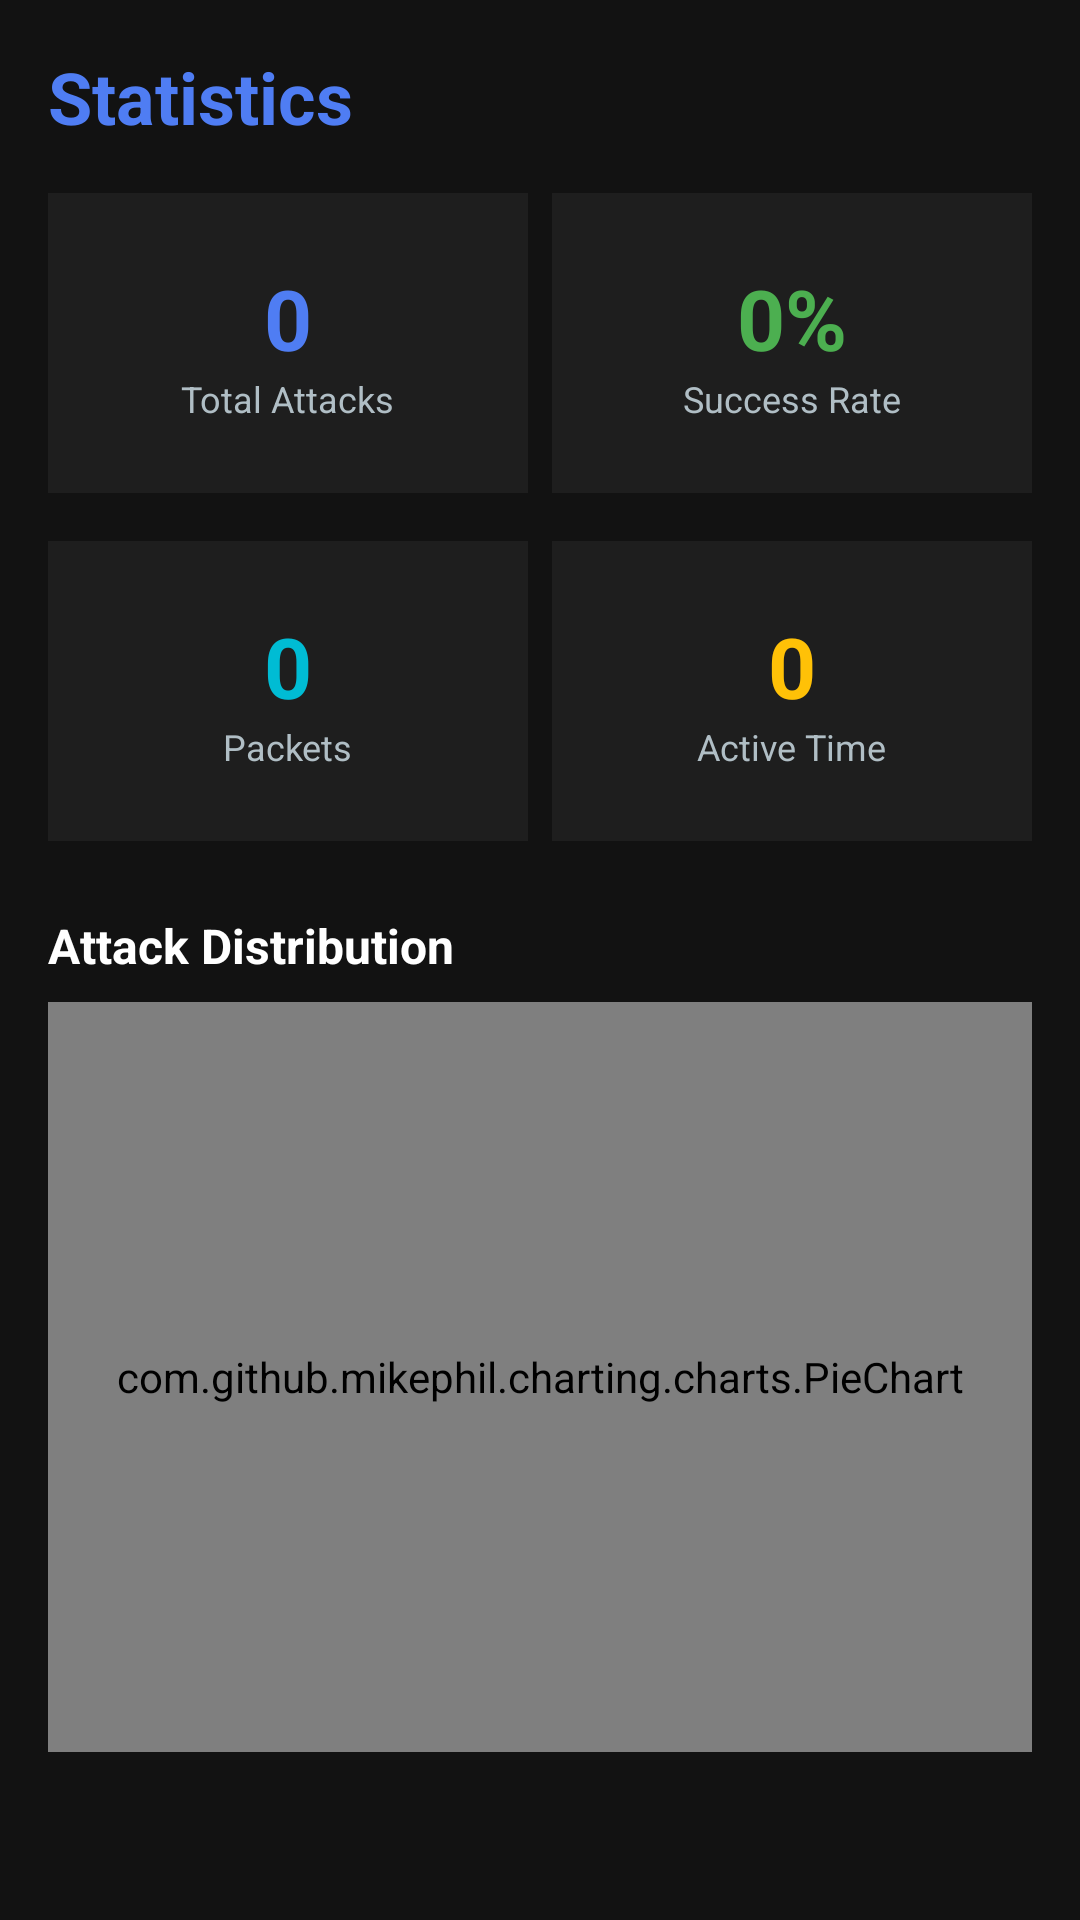

Produce the Android XML layout that renders to this screen, including the resource entries it uses.
<!-- AndroidManifest.xml: application theme Theme.Xyrenn -->
<!-- res/layout/fragment_statistics.xml -->
<?xml version="1.0" encoding="utf-8"?>
<ScrollView xmlns:android="http://schemas.android.com/apk/res/android"
    xmlns:app="http://schemas.android.com/apk/res-auto"
    android:layout_width="match_parent"
    android:layout_height="match_parent"
    android:background="@color/xyrenn_surface">

    <LinearLayout
        android:layout_width="match_parent"
        android:layout_height="wrap_content"
        android:orientation="vertical"
        android:padding="16dp">

        <TextView
            android:layout_width="wrap_content"
            android:layout_height="wrap_content"
            android:text="Statistics"
            android:textColor="@color/xyrenn_secondary"
            android:textSize="24sp"
            android:textStyle="bold"
            android:layout_marginBottom="16dp" />

        <ProgressBar
            android:id="@+id/progressBar"
            android:layout_width="wrap_content"
            android:layout_height="wrap_content"
            android:layout_gravity="center"
            android:visibility="gone"
            android:layout_margin="8dp" />

        <LinearLayout
            android:layout_width="match_parent"
            android:layout_height="wrap_content"
            android:orientation="horizontal"
            android:layout_marginBottom="16dp">

            <LinearLayout
                android:layout_width="0dp"
                android:layout_height="100dp"
                android:layout_weight="1"
                android:orientation="vertical"
                android:gravity="center"
                android:background="@color/xyrenn_surface_light"
                android:layout_marginEnd="4dp">

                <TextView
                    android:id="@+id/tvTotalAttacks"
                    android:layout_width="wrap_content"
                    android:layout_height="wrap_content"
                    android:text="0"
                    android:textColor="@color/xyrenn_secondary"
                    android:textSize="28sp"
                    android:textStyle="bold" />

                <TextView
                    android:layout_width="wrap_content"
                    android:layout_height="wrap_content"
                    android:text="Total Attacks"
                    android:textColor="@color/xyrenn_text_secondary"
                    android:textSize="12sp" />

            </LinearLayout>

            <LinearLayout
                android:layout_width="0dp"
                android:layout_height="100dp"
                android:layout_weight="1"
                android:orientation="vertical"
                android:gravity="center"
                android:background="@color/xyrenn_surface_light"
                android:layout_marginStart="4dp">

                <TextView
                    android:id="@+id/tvSuccessRate"
                    android:layout_width="wrap_content"
                    android:layout_height="wrap_content"
                    android:text="0%"
                    android:textColor="@color/xyrenn_success"
                    android:textSize="28sp"
                    android:textStyle="bold" />

                <TextView
                    android:layout_width="wrap_content"
                    android:layout_height="wrap_content"
                    android:text="Success Rate"
                    android:textColor="@color/xyrenn_text_secondary"
                    android:textSize="12sp" />

            </LinearLayout>

        </LinearLayout>

        <LinearLayout
            android:layout_width="match_parent"
            android:layout_height="wrap_content"
            android:orientation="horizontal"
            android:layout_marginBottom="16dp">

            <LinearLayout
                android:layout_width="0dp"
                android:layout_height="100dp"
                android:layout_weight="1"
                android:orientation="vertical"
                android:gravity="center"
                android:background="@color/xyrenn_surface_light"
                android:layout_marginEnd="4dp">

                <TextView
                    android:id="@+id/tvTotalPackets"
                    android:layout_width="wrap_content"
                    android:layout_height="wrap_content"
                    android:text="0"
                    android:textColor="@color/xyrenn_accent"
                    android:textSize="28sp"
                    android:textStyle="bold" />

                <TextView
                    android:layout_width="wrap_content"
                    android:layout_height="wrap_content"
                    android:text="Packets"
                    android:textColor="@color/xyrenn_text_secondary"
                    android:textSize="12sp" />

            </LinearLayout>

            <LinearLayout
                android:layout_width="0dp"
                android:layout_height="100dp"
                android:layout_weight="1"
                android:orientation="vertical"
                android:gravity="center"
                android:background="@color/xyrenn_surface_light"
                android:layout_marginStart="4dp">

                <TextView
                    android:id="@+id/tvActiveTime"
                    android:layout_width="wrap_content"
                    android:layout_height="wrap_content"
                    android:text="0"
                    android:textColor="@color/xyrenn_warning"
                    android:textSize="28sp"
                    android:textStyle="bold" />

                <TextView
                    android:layout_width="wrap_content"
                    android:layout_height="wrap_content"
                    android:text="Active Time"
                    android:textColor="@color/xyrenn_text_secondary"
                    android:textSize="12sp" />

            </LinearLayout>

        </LinearLayout>

        <TextView
            android:layout_width="wrap_content"
            android:layout_height="wrap_content"
            android:text="Attack Distribution"
            android:textColor="@color/xyrenn_text_primary"
            android:textSize="16sp"
            android:textStyle="bold"
            android:layout_marginTop="8dp"
            android:layout_marginBottom="8dp" />

        <com.github.mikephil.charting.charts.PieChart
            android:id="@+id/pieChart"
            android:layout_width="match_parent"
            android:layout_height="250dp" />

    </LinearLayout>

</ScrollView>
<!-- resources referenced by this layout -->
<resources>
  <color name="xyrenn_accent">#00BCD4</color>
  <color name="xyrenn_secondary">#4F7DF3</color>
  <color name="xyrenn_success">#4CAF50</color>
  <color name="xyrenn_surface">#121212</color>
  <color name="xyrenn_surface_light">#1E1E1E</color>
  <color name="xyrenn_text_primary">#FFFFFF</color>
  <color name="xyrenn_text_secondary">#B0BEC5</color>
  <color name="xyrenn_warning">#FFC107</color>
  <style name="Theme.Xyrenn" parent="Theme.Material3.Dark.NoActionBar">
          <item name="colorPrimary">@color/xyrenn_primary</item>
          <item name="colorOnPrimary">@color/xyrenn_text_primary</item>
          <item name="colorSecondary">@color/xyrenn_secondary</item>
          <item name="colorOnSecondary">@color/xyrenn_text_primary</item>
          <item name="colorSurface">@color/xyrenn_surface</item>
          <item name="colorOnSurface">@color/xyrenn_text_primary</item>
          <item name="android:statusBarColor">@color/xyrenn_primary_dark</item>
      </style>
  <color name="xyrenn_primary">#0A1929</color>
  <color name="xyrenn_primary_dark">#0A0F1F</color>
</resources>
